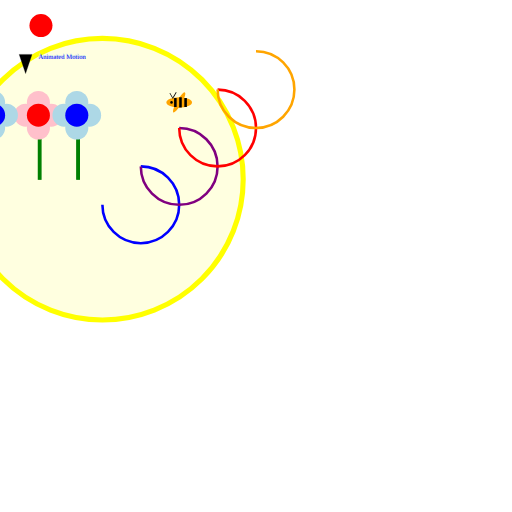
t = 0.00 s
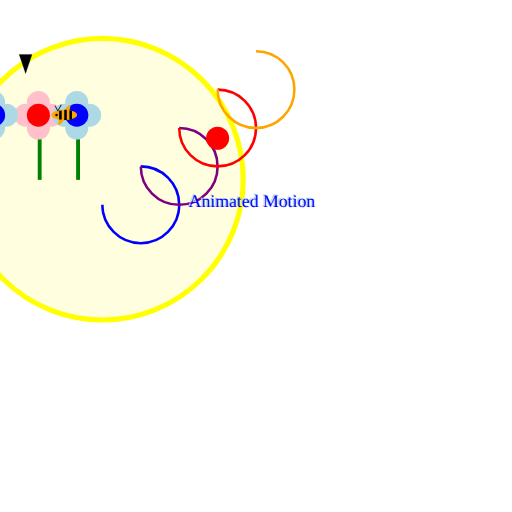
t = 2.00 s
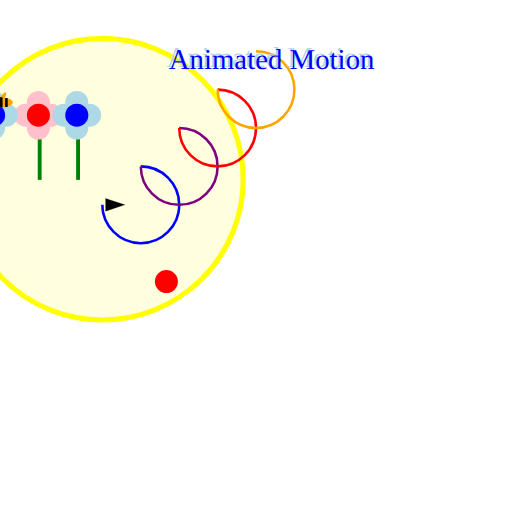
t = 4.00 s
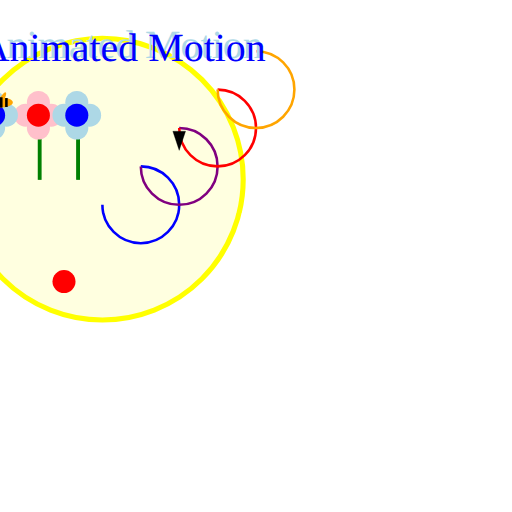
t = 6.00 s
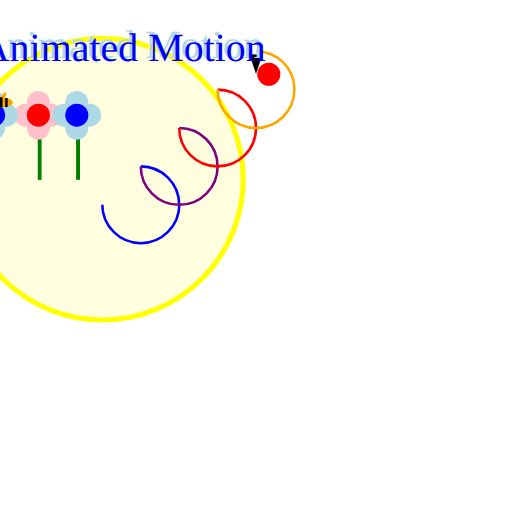
t = 8.00 s
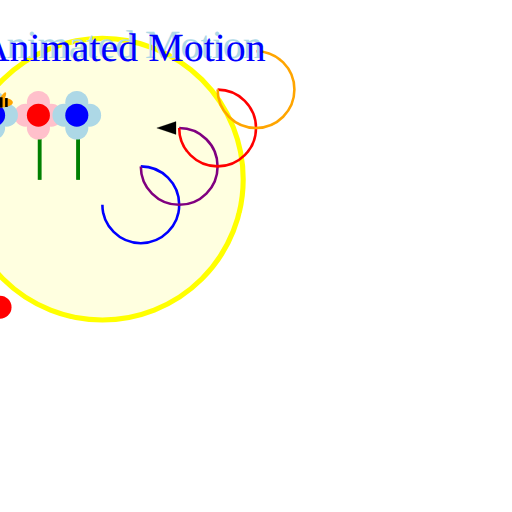
t = 10.00 s

The animated SVG that drew these frames (rendered in a browser with its animation timeline set to each time). Animation: 9 SMIL elements (animateMotion=5,animateTransform=2,set=2); frames cover the first 10.00 s.

<?xml version="1.0" standalone="no"?>
<!DOCTYPE svg PUBLIC "-//W3C//DTD SVG 20001102//EN" 
  "http://www.w3.org/TR/2000/CR-SVG-20001102/DTD/svg-20001102.dtd">

<svg width="25cm" height="20cm" viewBox="-100,-200,2000,2000"> 

<g>
	<circle cx="300" cy="500" r="550" style="fill:lightyellow; stroke:yellow; stroke-width:20" />
</g>
<g>
  <path d="M300,600 a150,150 0 1,0 150,-150 "
	style="fill:none; stroke:blue; stroke-width:10" />
  <path d="M450,450 a150,150 0 1,0 150,-150 "
	style="fill:none; stroke:purple; stroke-width:10" />
  <path d="M600,300 a150,150 0 1,0 150,-150 "
	style="fill:none; stroke:red; stroke-width:10" />
  <path d="M750,150 a150,150 0 1,0 150,-150 "
	style="fill:none; stroke:orange; stroke-width:10" />
</g>     

<g >
  <path d="M-25,12.5 L25,12.5 L 0,87.5 z" style="fill:black; stroke:black; stroke-width:1" > 
	<animateMotion begin="4s" dur="8s" repeatCount="1" fill="freeze"
		path="M300,600 a150,150 0 1,0 150,-150 a150,150 0 1,0 150,-150 a150,150 0 1,0 150,-150 a150,150 0 1,0 150,-150
			 a150,150 0 1,1 -150,150 a150,150 0 1,1 -150,150 a150,150 0 1,1 -150,150 a150,150 0 1,1 -150,150" 
			 rotate="auto-reverse" />
  </path>
</g>
<!--
<g >
  <path d="M40,200 c10,20 20,25 20,10 s80,60 80,40 A25,25 0 1,0 -25,25 S80,40 80,60 Q80,100 120,60 T100,50 q40,120 140,20 t50,75" 
		style="fill:none; stroke:green; stroke-width:5" />
</g>

<g>
  <path d="M-10,5 L10,5 L 0,35 z" style="fill:green; stroke:green; stroke-width:1" > 
      <animateMotion begin="0s" dur="4s" repeatCount="1" fill="freeze" 
		path="M40,200 c10,20 20,25 20,10 s80,60 80,40 A25,25 0 1,0 -25,25 S80,40 80,60 Q80,100 120,60 T100,50 q40,120 140,20 t50,75" rotate="auto" />
  </path>
</g>
-->

<!--<g>
	<path d="M100,200 C100,100 250,100 250,200 S400,300 400,200 L0,400 C0,100 -150,100 -150,200 S-200,300 -200,200 " style="fill:none; stroke:red; stroke-width:5" />
</g>
<g>
  <circle cx="10" cy="10" r="10" style="fill:purple; stroke:purple; stroke-width:0.05" />
      <animateMotion begin="0s" dur="4s" repeatCount="1" fill="freeze" 
		path="M100,200 C100,100 250,100 250,200 S400,300 400,200 L0,400 C0,100 -150,100 -150,200 S-200,300 -200,200 " rotate="auto" />
</g>
-->
<!-- Flowers -->
<g transform="translate(0,200)">
	<rect x="50" y="50" width="10" height="250" style="fill:green; stroke:green; stroke-width:5"/>
	<circle cx="50" cy="0" r="45" style="fill:pink; stroke:none" />
	<circle cx="100" cy="50" r="45" style="fill:pink; stroke:none" />
	<circle cx="50" cy="100" r="45" style="fill:pink; stroke:none" />
	<circle cx="0" cy="50" r="45" style="fill:pink; stroke:none" />
	<circle cx="50" cy="50" r="45" style="fill:red; stroke:none" />
</g>
<g transform="translate(150,200)">
	<rect x="50" y="50" width="10" height="250" style="fill:green; stroke:green; stroke-width:5"/>
	<circle cx="50" cy="0" r="45" style="fill:lightblue; stroke:none" />
	<circle cx="100" cy="50" r="45" style="fill:lightblue; stroke:none" />
	<circle cx="50" cy="100" r="45" style="fill:lightblue; stroke:none" />
	<circle cx="0" cy="50" r="45" style="fill:lightblue; stroke:none" />
	<circle cx="50" cy="50" r="45" style="fill:blue; stroke:none" />
</g>
<g transform="translate(-175,200)">
	<rect x="50" y="50" width="10" height="250" style="fill:green; stroke:green; stroke-width:5"/>
	<circle cx="50" cy="0" r="45" style="fill:lightblue; stroke:none" />
	<circle cx="100" cy="50" r="45" style="fill:lightblue; stroke:none" />
	<circle cx="50" cy="100" r="45" style="fill:lightblue; stroke:none" />
	<circle cx="0" cy="50" r="45" style="fill:lightblue; stroke:none" />
	<circle cx="50" cy="50" r="45" style="fill:blue; stroke:none" />
</g>

<!-- bee -->
<g>
	<ellipse transform="translate(0,0) rotate(30)" rx="10" ry="45" style="fill:orange; stroke:orange; stroke-width:0.01" />
	<ellipse rx="50" ry="20" style="fill:orange; stroke:orange; stroke-width:0.1" />
	<rect x="0" y="-20" width="10" height="40" style="fill:black; stroke:none" />
      <rect x="-20" y="-17" width="10" height="35" style="fill:black; stroke:none" />
      <rect x="20" y="-17" width="10" height="35" style="fill:black; stroke:none" />
 	<circle cx="-30" cy="0" r="5" style="fill:black; stroke:none" />
	<rect transform="translate(0,-40) rotate(-30)" x="-35" y="-15" width="3" height="25" style="fill:black; stroke:none" />
	<rect transform="translate(10,-10) rotate(30)" x="-35" y="-15" width="3" height="25" style="fill:black; stroke:none" />
	<animateMotion begin="0s" dur="4s" repeatCount="1" fill="freeze" 
		path="M600,200 C350,100 350,100 200,200 S200,300 200,200 L0,400 C10,100 -50,100 -50,200 S-100,300 -100,200 "  />
</g>

<!-- Bouncing circle -->
<g>
	<circle cx="50" cy="0" r="45" style="fill:red; stroke:none" />
	<animateMotion begin="0s" dur="10s" fill="freeze" 
		values="10,-100;900,900;200,900;700,340;400,-100;500,900;1100,500;100,900;500,500;900,90;-200,340;-150,1000" 
			keyTimes="0;0.1;0.15;0.2;0.3;0.4;0.5;0.6;0.7;0.8;0.9;1" calcMode="discrete"/>
</g>

<!-- Animated Text -->
<g>
	<text x="23" y="13" style="font-family:Pristina; font-size:26; fill:lightblue; visibility:hidden">
		Animated Motion
      	<set attributeName="visibility" attributeType="CSS" to="visible"
	          begin="0s" dur="6s" fill="freeze" />
		<animateMotion begin="0s" dur="6s" path="M25,15 L600,600 600,15 -325,-50" fill="freeze" />
		<animateTransform attributeName="transform" attributeType="XML"
           		type="scale" from="1" to="6" additive="sum"
		      begin="0s" dur="6s" fill="freeze" />

	</text>
</g>

<g>
	<text x="25" y="15" style="font-family:Pristina; font-size:26; fill:blue; visibility:hidden">
		Animated Motion
      	<set attributeName="visibility" attributeType="CSS" to="visible"
	          begin="0s" dur="6s" fill="freeze" />
		<animateMotion begin="0s" dur="6s" path="M25,15 L600,600 600,15 -325,-50" fill="freeze" />
		<animateTransform attributeName="transform" attributeType="XML"
           		type="scale" from="1" to="6" additive="sum"
		      begin="0s" dur="6s" fill="freeze" />

	</text>
</g>
</svg>
